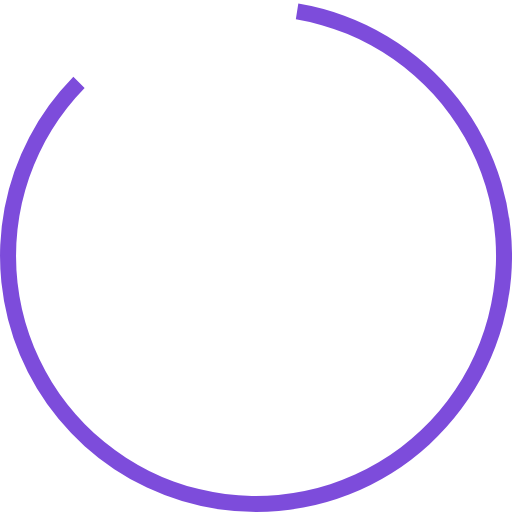
t = 0.00 s
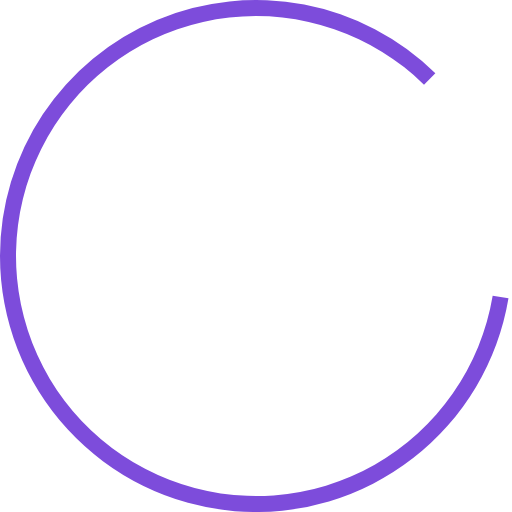
t = 0.20 s
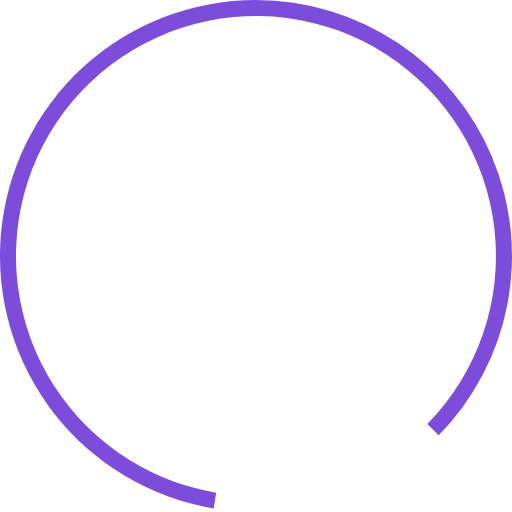
t = 0.40 s
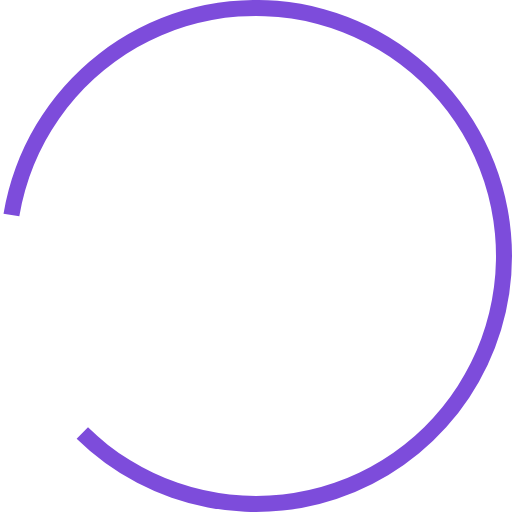
t = 0.60 s

The animated SVG that drew these frames (rendered in a browser with its animation timeline set to each time). Animation: 1 SMIL element (animateTransform=1); one cycle of 0.80 s, repeats indefinitely.

<?xml version="1.0" encoding="UTF-8" standalone="no"?><svg xmlns:svg="http://www.w3.org/2000/svg" xmlns="http://www.w3.org/2000/svg" xmlns:xlink="http://www.w3.org/1999/xlink" version="1.0" width="64px" height="64px" viewBox="0 0 128 128" xml:space="preserve"><g><path d="M64 128A64 64 0 0 1 18.34 19.16L21.16 22a60 60 0 1 0 52.8-17.17l.62-3.95A64 64 0 0 1 64 128z" fill="#7d4cdb"/><animateTransform attributeName="transform" type="rotate" from="0 64 64" to="360 64 64" dur="800ms" repeatCount="indefinite"></animateTransform></g></svg>
